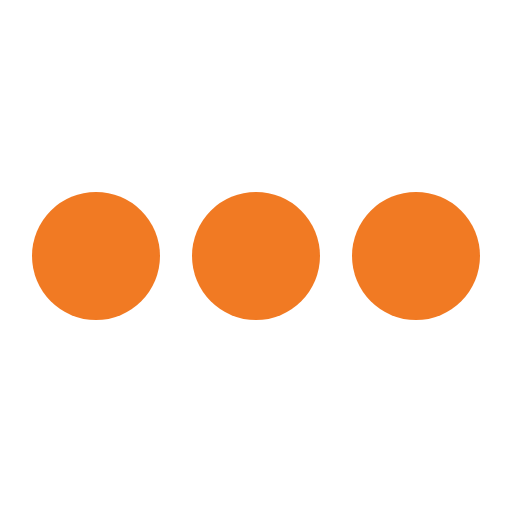
t = 0.00 s
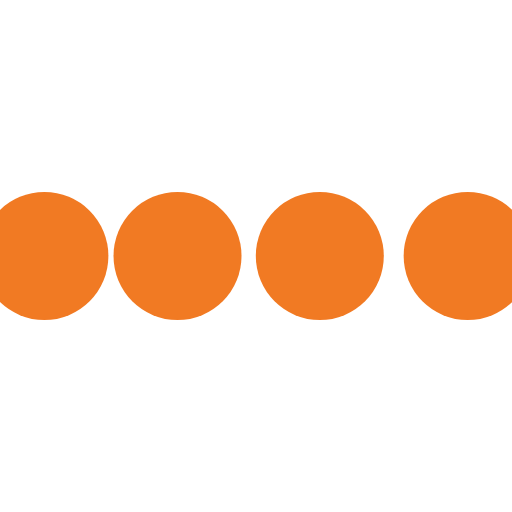
t = 0.10 s
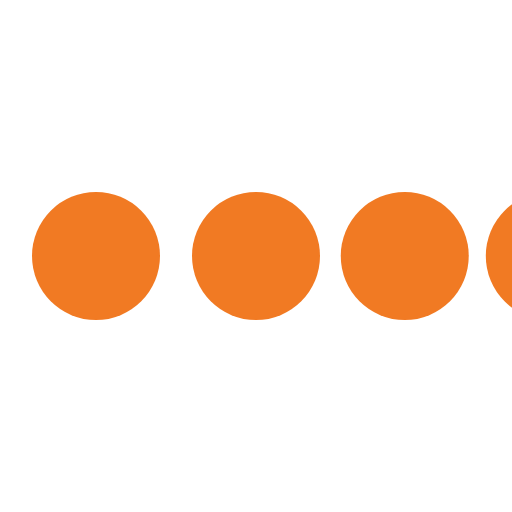
t = 0.30 s
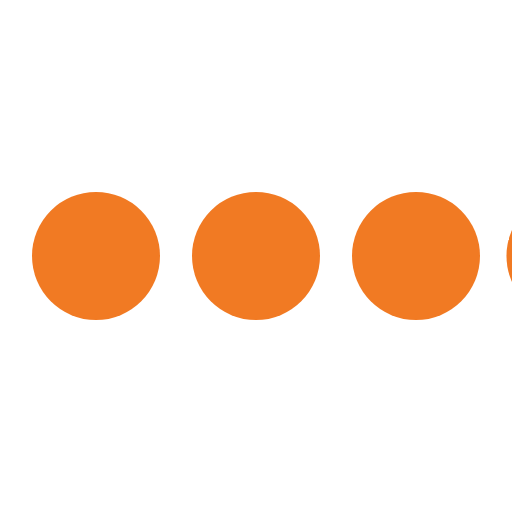
t = 0.40 s
t = 0.50 s: frame unchanged from t = 0.00 s, image omitted
t = 0.70 s: frame unchanged from t = 0.00 s, image omitted

The animated SVG that drew these frames (rendered in a browser with its animation timeline set to each time). Animation: 4 SMIL elements (animateTransform=4); one cycle of 0.80 s, repeats indefinitely.

<svg class="icon-loading" xmlns="http://www.w3.org/2000/svg" viewBox="0 0 32 32" width="32" height="32" fill="#F17A23">
  <path transform="translate(-8 0)" d="M4 12 A4 4 0 0 0 4 20 A4 4 0 0 0 4 12"> 
    <animateTransform attributeName="transform" type="translate" values="-8 0; 2 0; 2 0;" dur="0.8s" repeatCount="indefinite" begin="0" keytimes="0;.25;1" keySplines="0.2 0.2 0.4 0.8;0.2 0.6 0.4 0.8" calcMode="spline"  />
  </path>
  <path transform="translate(2 0)" d="M4 12 A4 4 0 0 0 4 20 A4 4 0 0 0 4 12"> 
    <animateTransform attributeName="transform" type="translate" values="2 0; 12 0; 12 0;" dur="0.8s" repeatCount="indefinite" begin="0" keytimes="0;.35;1" keySplines="0.2 0.2 0.4 0.8;0.2 0.6 0.4 0.8" calcMode="spline"  />
  </path>
  <path transform="translate(12 0)" d="M4 12 A4 4 0 0 0 4 20 A4 4 0 0 0 4 12"> 
    <animateTransform attributeName="transform" type="translate" values="12 0; 22 0; 22 0;" dur="0.8s" repeatCount="indefinite" begin="0" keytimes="0;.45;1" keySplines="0.2 0.2 0.4 0.8;0.2 0.6 0.4 0.8" calcMode="spline"  />
  </path>
  <path transform="translate(24 0)" d="M4 12 A4 4 0 0 0 4 20 A4 4 0 0 0 4 12"> 
    <animateTransform attributeName="transform" type="translate" values="22 0; 32 0; 32 0;" dur="0.8s" repeatCount="indefinite" begin="0" keytimes="0;.55;1" keySplines="0.2 0.2 0.4 0.8;0.2 0.6 0.4 0.8" calcMode="spline"  />
  </path>
</svg>
